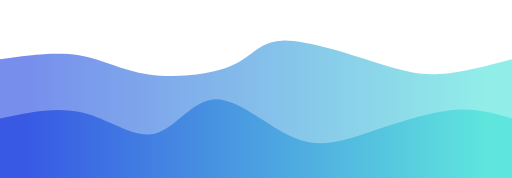
t = 0.00 s
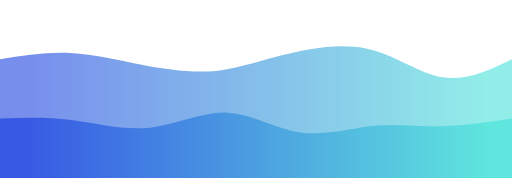
t = 0.75 s
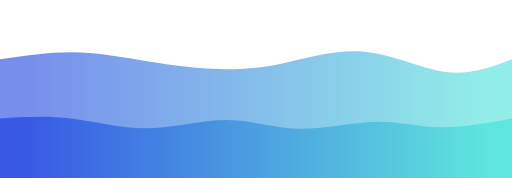
t = 1.25 s
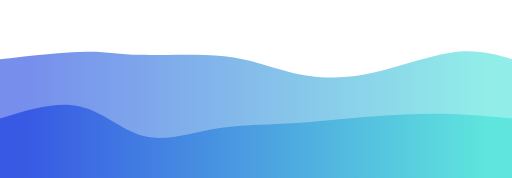
t = 2.00 s
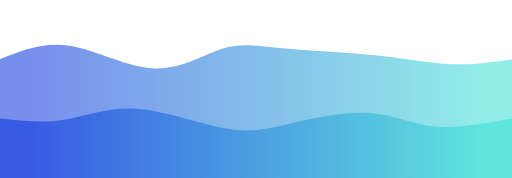
t = 2.75 s
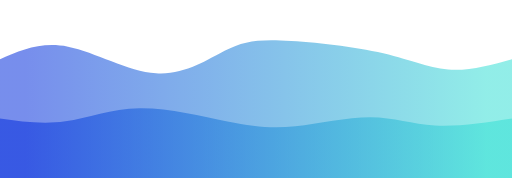
t = 3.25 s

The animated SVG that drew these frames (rendered in a browser with its animation timeline set to each time). Animation: 2 CSS @keyframes rules; one cycle of 4.00 s, repeats indefinitely.

<svg width="100%" height="100%" id="svg" viewBox="0 0 1440 500" xmlns="http://www.w3.org/2000/svg" class="transition duration-300 ease-in-out delay-150"><style>
          .path-0{
            animation:pathAnim-0 4s;
            animation-timing-function: linear;
            animation-iteration-count: infinite;
          }
          @keyframes pathAnim-0{
            0%{
              d: path("M 0,500 C 0,500 0,166 0,166 C 78.05771212641704,155.15218138096873 156.1154242528341,144.30436276193748 222,155 C 287.8845757471659,165.69563723806252 341.59601511508066,197.93473033321882 418,209 C 494.40398488491934,220.06526966678118 593.500515286843,209.9567159051872 652,184 C 710.499484713157,158.0432840948128 728.4019237375473,116.2384060460323 794,114 C 859.5980762624527,111.7615939539677 972.8917897629678,149.08965991068362 1052,174 C 1131.1082102370322,198.91034008931638 1176.0309172105806,211.40295431123323 1235,208 C 1293.9690827894194,204.59704568876677 1366.9845413947096,185.2985228443834 1440,166 C 1440,166 1440,500 1440,500 Z");
            }
            25%{
              d: path("M 0,500 C 0,500 0,166 0,166 C 61.969082789419446,156.11954654757815 123.93816557883889,146.2390930951563 190,147 C 256.0618344211611,147.7609069048437 326.21642047406385,159.16317416695293 392,173 C 457.78357952593615,186.83682583304707 519.1961525249055,203.10821023703195 583,205 C 646.8038474750945,206.89178976296805 712.9989694263139,194.40398488491928 788,170 C 863.0010305736861,145.59601511508072 946.8079697698388,109.275850223291 1026,124 C 1105.1920302301612,138.724149776709 1179.7691514943317,204.49261422191685 1248,220 C 1316.2308485056683,235.50738577808315 1378.1154242528341,200.7536928890416 1440,166 C 1440,166 1440,500 1440,500 Z");
            }
            50%{
              d: path("M 0,500 C 0,500 0,166 0,166 C 91.50326348333905,155.92373754723462 183.0065269666781,145.84747509446925 243,145 C 302.9934730333219,144.15252490553075 331.47715561662665,152.5338371693576 395,154 C 458.52284438337335,155.4661628306424 557.0848505668155,150.01717622810034 631,158 C 704.9151494331845,165.98282377189966 754.1834421161115,187.39745791824114 813,202 C 871.8165578838885,216.60254208175886 940.1813809687394,224.39299209893508 1021,210 C 1101.8186190312606,195.60700790106492 1195.0910340089315,159.03057368601856 1267,148 C 1338.9089659910685,136.96942631398144 1389.4544829955344,151.48471315699072 1440,166 C 1440,166 1440,500 1440,500 Z");
            }
            75%{
              d: path("M 0,500 C 0,500 0,166 0,166 C 51.103400893163865,136.38199931295088 102.20680178632773,106.76399862590173 181,123 C 259.79319821367227,139.23600137409827 366.276193747853,201.32600480934389 446,205 C 525.723806252147,208.67399519065611 578.6884232222604,153.93198213672275 625,129 C 671.3115767777396,104.06801786327723 710.9701133631054,108.94606664376504 788,113 C 865.0298866368946,117.05393335623496 979.4311233253179,120.28375128821713 1066,137 C 1152.568876674682,153.71624871178287 1211.3053933356234,183.91892820336653 1269,191 C 1326.6946066643766,198.08107179663347 1383.3473033321884,182.04053589831673 1440,166 C 1440,166 1440,500 1440,500 Z");
            }
            100%{
              d: path("M 0,500 C 0,500 0,166 0,166 C 78.05771212641704,155.15218138096873 156.1154242528341,144.30436276193748 222,155 C 287.8845757471659,165.69563723806252 341.59601511508066,197.93473033321882 418,209 C 494.40398488491934,220.06526966678118 593.500515286843,209.9567159051872 652,184 C 710.499484713157,158.0432840948128 728.4019237375473,116.2384060460323 794,114 C 859.5980762624527,111.7615939539677 972.8917897629678,149.08965991068362 1052,174 C 1131.1082102370322,198.91034008931638 1176.0309172105806,211.40295431123323 1235,208 C 1293.9690827894194,204.59704568876677 1366.9845413947096,185.2985228443834 1440,166 C 1440,166 1440,500 1440,500 Z");
            }
          }</style><defs><linearGradient id="gradient" x1="0%" y1="50%" x2="100%" y2="50%"><stop offset="5%" stop-color="#002bdc88"></stop><stop offset="95%" stop-color="#32ded488"></stop></linearGradient></defs><path d="M 0,500 C 0,500 0,166 0,166 C 78.05771212641704,155.15218138096873 156.1154242528341,144.30436276193748 222,155 C 287.8845757471659,165.69563723806252 341.59601511508066,197.93473033321882 418,209 C 494.40398488491934,220.06526966678118 593.500515286843,209.9567159051872 652,184 C 710.499484713157,158.0432840948128 728.4019237375473,116.2384060460323 794,114 C 859.5980762624527,111.7615939539677 972.8917897629678,149.08965991068362 1052,174 C 1131.1082102370322,198.91034008931638 1176.0309172105806,211.40295431123323 1235,208 C 1293.9690827894194,204.59704568876677 1366.9845413947096,185.2985228443834 1440,166 C 1440,166 1440,500 1440,500 Z" stroke="none" stroke-width="0" fill="url(#gradient)" class="transition-all duration-300 ease-in-out delay-150 path-0"></path><style>
          .path-1{
            animation:pathAnim-1 4s;
            animation-timing-function: linear;
            animation-iteration-count: infinite;
          }
          @keyframes pathAnim-1{
            0%{
              d: path("M 0,500 C 0,500 0,333 0,333 C 79.8667124699416,315.74270010305736 159.7334249398832,298.4854002061147 234,317 C 308.2665750601168,335.5145997938853 376.9330127104087,389.80109927859843 435,376 C 493.0669872895913,362.19890072140157 540.5345242184816,280.3102026794916 606,279 C 671.4654757815184,277.6897973205084 754.9288904156647,356.95809000343525 827,387 C 899.0711095843353,417.04190999656475 959.7499141188596,397.85743730676745 1034,373 C 1108.2500858811404,348.14256269323255 1196.0714531088972,317.612160769495 1266,310 C 1335.9285468911028,302.387839230505 1387.9642734455515,317.6939196152525 1440,333 C 1440,333 1440,500 1440,500 Z");
            }
            25%{
              d: path("M 0,500 C 0,500 0,333 0,333 C 60.80728272071454,335.5317760219856 121.61456544142908,338.06355204397113 191,344 C 260.3854345585709,349.93644795602887 338.3490209549983,359.277567846101 418,353 C 497.6509790450017,346.722432153899 578.9893507385777,324.82617657162484 650,329 C 721.0106492614223,333.17382342837516 781.6935760906904,363.41772586739955 851,367 C 920.3064239093096,370.58227413260045 998.2363448986605,347.502919958777 1059,347 C 1119.7636551013395,346.497080041223 1163.3610443146686,368.5705942974923 1224,370 C 1284.6389556853314,371.4294057025077 1362.3194778426657,352.21470285125383 1440,333 C 1440,333 1440,500 1440,500 Z");
            }
            50%{
              d: path("M 0,500 C 0,500 0,333 0,333 C 79.26966678117483,308.56372380625214 158.53933356234967,284.12744761250434 225,299 C 291.46066643765033,313.87255238749566 345.11233253177613,368.05393335623495 407,383 C 468.88766746822387,397.94606664376505 539.0113363105462,373.65681896255586 605,362 C 670.9886636894538,350.34318103744414 732.8423222260391,351.3187907935417 807,347 C 881.1576777739609,342.6812092064583 967.6193747852972,333.06801786327725 1047,327 C 1126.3806252147028,320.93198213672275 1198.6801786327721,318.4091377533494 1263,320 C 1327.3198213672279,321.5908622466506 1383.6599106836138,327.29543112332533 1440,333 C 1440,333 1440,500 1440,500 Z");
            }
            75%{
              d: path("M 0,500 C 0,500 0,333 0,333 C 53.89556853315014,350.11439367914807 107.79113706630028,367.2287873582961 167,349 C 226.20886293369972,330.7712126417039 290.731020267949,277.1992442459636 378,280 C 465.268979732051,282.8007557540364 575.2847818619033,341.97423565784953 651,362 C 726.7152181380967,382.02576434215047 768.1298522844382,362.9038131226383 832,344 C 895.8701477155618,325.0961868773617 982.1958090003436,306.41051185159733 1045,315 C 1107.8041909996564,323.58948814840267 1147.0869117141874,359.45413947097217 1209,367 C 1270.9130882858126,374.54586052902783 1355.4565441429063,353.7729302645139 1440,333 C 1440,333 1440,500 1440,500 Z");
            }
            100%{
              d: path("M 0,500 C 0,500 0,333 0,333 C 79.8667124699416,315.74270010305736 159.7334249398832,298.4854002061147 234,317 C 308.2665750601168,335.5145997938853 376.9330127104087,389.80109927859843 435,376 C 493.0669872895913,362.19890072140157 540.5345242184816,280.3102026794916 606,279 C 671.4654757815184,277.6897973205084 754.9288904156647,356.95809000343525 827,387 C 899.0711095843353,417.04190999656475 959.7499141188596,397.85743730676745 1034,373 C 1108.2500858811404,348.14256269323255 1196.0714531088972,317.612160769495 1266,310 C 1335.9285468911028,302.387839230505 1387.9642734455515,317.6939196152525 1440,333 C 1440,333 1440,500 1440,500 Z");
            }
          }</style><defs><linearGradient id="gradient" x1="0%" y1="50%" x2="100%" y2="50%"><stop offset="5%" stop-color="#002bdcff"></stop><stop offset="95%" stop-color="#32ded4ff"></stop></linearGradient></defs><path d="M 0,500 C 0,500 0,333 0,333 C 79.8667124699416,315.74270010305736 159.7334249398832,298.4854002061147 234,317 C 308.2665750601168,335.5145997938853 376.9330127104087,389.80109927859843 435,376 C 493.0669872895913,362.19890072140157 540.5345242184816,280.3102026794916 606,279 C 671.4654757815184,277.6897973205084 754.9288904156647,356.95809000343525 827,387 C 899.0711095843353,417.04190999656475 959.7499141188596,397.85743730676745 1034,373 C 1108.2500858811404,348.14256269323255 1196.0714531088972,317.612160769495 1266,310 C 1335.9285468911028,302.387839230505 1387.9642734455515,317.6939196152525 1440,333 C 1440,333 1440,500 1440,500 Z" stroke="none" stroke-width="0" fill="url(#gradient)" class="transition-all duration-300 ease-in-out delay-150 path-1"></path></svg>
